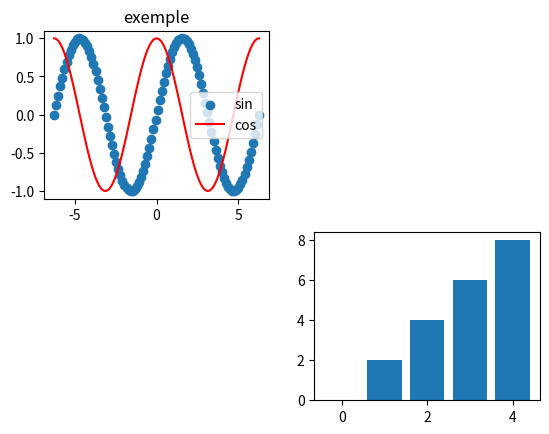

Write Python code to recreate this figure.
import matplotlib.pyplot as plt
import numpy as np

x = np.linspace(-2 * np.pi, 2* np.pi, 100)
y = np.sin(x)
ycos = np.cos(x)

xbar = np.arange(5)
ybar = xbar * 2

plt.subplot(2,2,1)
plt.title("exemple")
plt.scatter(x, y, label="sin")
plt.plot(x, ycos, color="red", label="cos")
plt.legend()
plt.subplot(2,2,4)
plt.bar(xbar, ybar)
plt.savefig("exemple.png")
plt.show()
